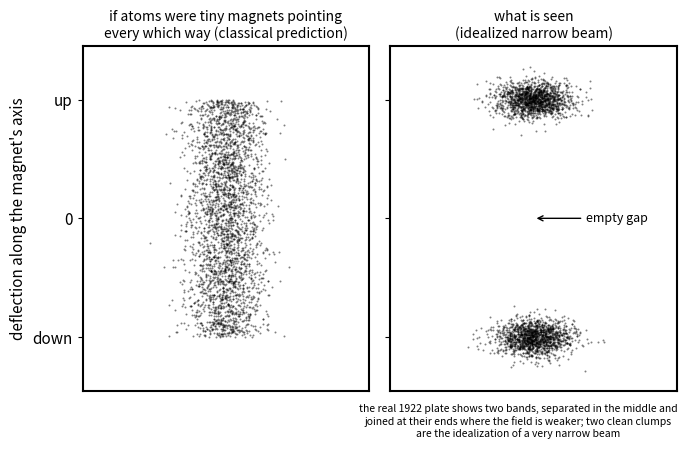

This figure's Python source: (Note: this script raises an exception after producing the figure.)
import numpy as np, matplotlib
matplotlib.use("Agg"); import matplotlib.pyplot as plt
out="/home/user/quantum-tutor-2/work/20261008-075243-what-is-qm/figures/b-smear-vs-two.png"
rng=np.random.default_rng(1922); n=3000; sd=0.08
# classical: isotropic moments -> deflection prop. to cos(theta), which is uniform on [-1,1] (check_B_02)
v=rng.normal(size=(n,3)); v/=np.linalg.norm(v,axis=1)[:,None]
yc=v[:,2]; xc=rng.normal(0,sd,n)
# quantum (idealized narrow beam): only +-1
s=np.where(rng.random(n)<0.5,1,-1); yq=s+rng.normal(0,sd,n); xq=rng.normal(0,sd,n)
plt.rcParams.update({"font.size":11})
fig,axs=plt.subplots(1,2,figsize=(7,4.6),sharey=True)
for ax,x,y,t in [(axs[0],xc,yc,"if atoms were tiny magnets pointing\nevery which way (classical prediction)"),
                 (axs[1],xq,yq,"what is seen\n(idealized narrow beam)")]:
    ax.scatter(x,y,s=2,c="k",alpha=0.5,linewidths=0)
    ax.set_facecolor("white"); ax.set_xlim(-0.6,0.6); ax.set_ylim(-1.45,1.45)
    ax.set_xticks([]); ax.set_title(t,fontsize=10)
    for sp_ in ax.spines.values(): sp_.set_linewidth(1.5)
axs[0].set_yticks([-1,0,1]); axs[0].set_yticklabels(["down","0","up"])
axs[0].set_ylabel("deflection along the magnet's axis")
axs[1].annotate("empty gap",xy=(0.0,0.0),xytext=(0.22,0.0),fontsize=9,va="center",
                arrowprops=dict(arrowstyle="->",lw=1))
fig.text(0.75,0.035,"the real 1922 plate shows two bands, separated in the middle and\njoined at their ends where the field is weaker; two clean clumps\nare the idealization of a very narrow beam",
         ha="center",fontsize=7.5)
fig.tight_layout(rect=(0,0.1,1,1)); fig.savefig(out,dpi=150); print("saved",out)
